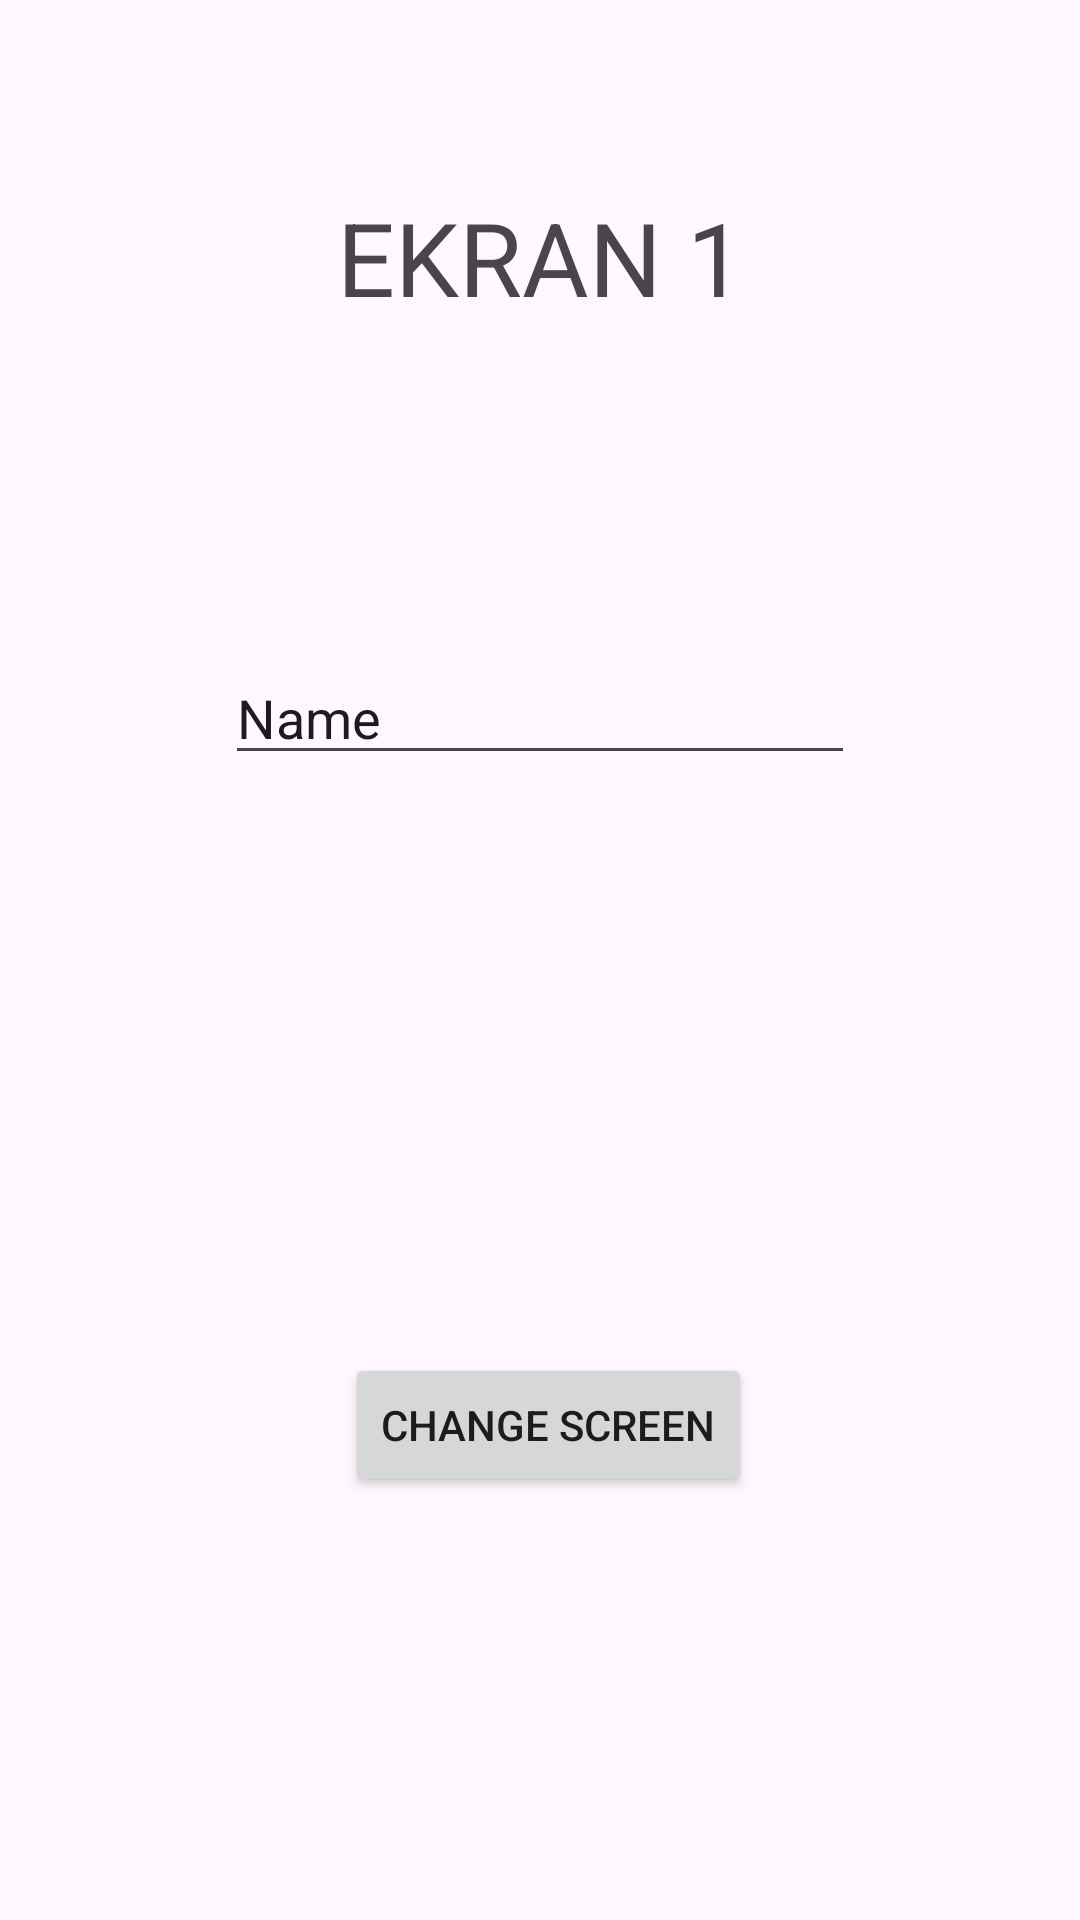

The Android layout XML behind this screen, and the referenced resources:
<!-- AndroidManifest.xml: application theme Theme.Multiple_Activities -->
<!-- res/layout/activity_main.xml -->
<?xml version="1.0" encoding="utf-8"?>
<androidx.constraintlayout.widget.ConstraintLayout xmlns:android="http://schemas.android.com/apk/res/android"
    xmlns:app="http://schemas.android.com/apk/res-auto"
    xmlns:tools="http://schemas.android.com/tools"
    android:id="@+id/main"
    android:layout_width="match_parent"
    android:layout_height="match_parent"
    android:onClick="change"
    tools:context=".MainActivity">

    <TextView
        android:id="@+id/text"
        android:layout_width="wrap_content"
        android:layout_height="wrap_content"
        android:text="EKRAN 1"
        android:textSize="34sp"
        app:layout_constraintBottom_toBottomOf="parent"
        app:layout_constraintEnd_toEndOf="parent"
        app:layout_constraintStart_toStartOf="parent"
        app:layout_constraintTop_toTopOf="parent"
        app:layout_constraintVertical_bias="0.106" />

    <Button
        android:id="@+id/button"
        android:layout_width="wrap_content"
        android:layout_height="wrap_content"
        android:onClick="change"
        android:text="change screen"
        app:layout_constraintBottom_toBottomOf="parent"
        app:layout_constraintEnd_toEndOf="parent"
        app:layout_constraintHorizontal_bias="0.513"
        app:layout_constraintStart_toStartOf="parent"
        app:layout_constraintTop_toTopOf="parent"
        app:layout_constraintVertical_bias="0.762" />

    <EditText
        android:id="@+id/editTextText"
        android:layout_width="wrap_content"
        android:layout_height="wrap_content"
        android:layout_marginTop="217dp"
        android:ems="10"
        android:inputType="text"
        android:text="Name"
        app:layout_constraintEnd_toEndOf="parent"
        app:layout_constraintStart_toStartOf="parent"
        app:layout_constraintTop_toTopOf="parent" />

</androidx.constraintlayout.widget.ConstraintLayout>
<!-- resources referenced by this layout -->
<resources>
  <style name="Theme.Multiple_Activities" parent="Base.Theme.Multiple_Activities" />
  <style name="Base.Theme.Multiple_Activities" parent="Theme.Material3.DayNight.NoActionBar">
          
          
      </style>
</resources>
